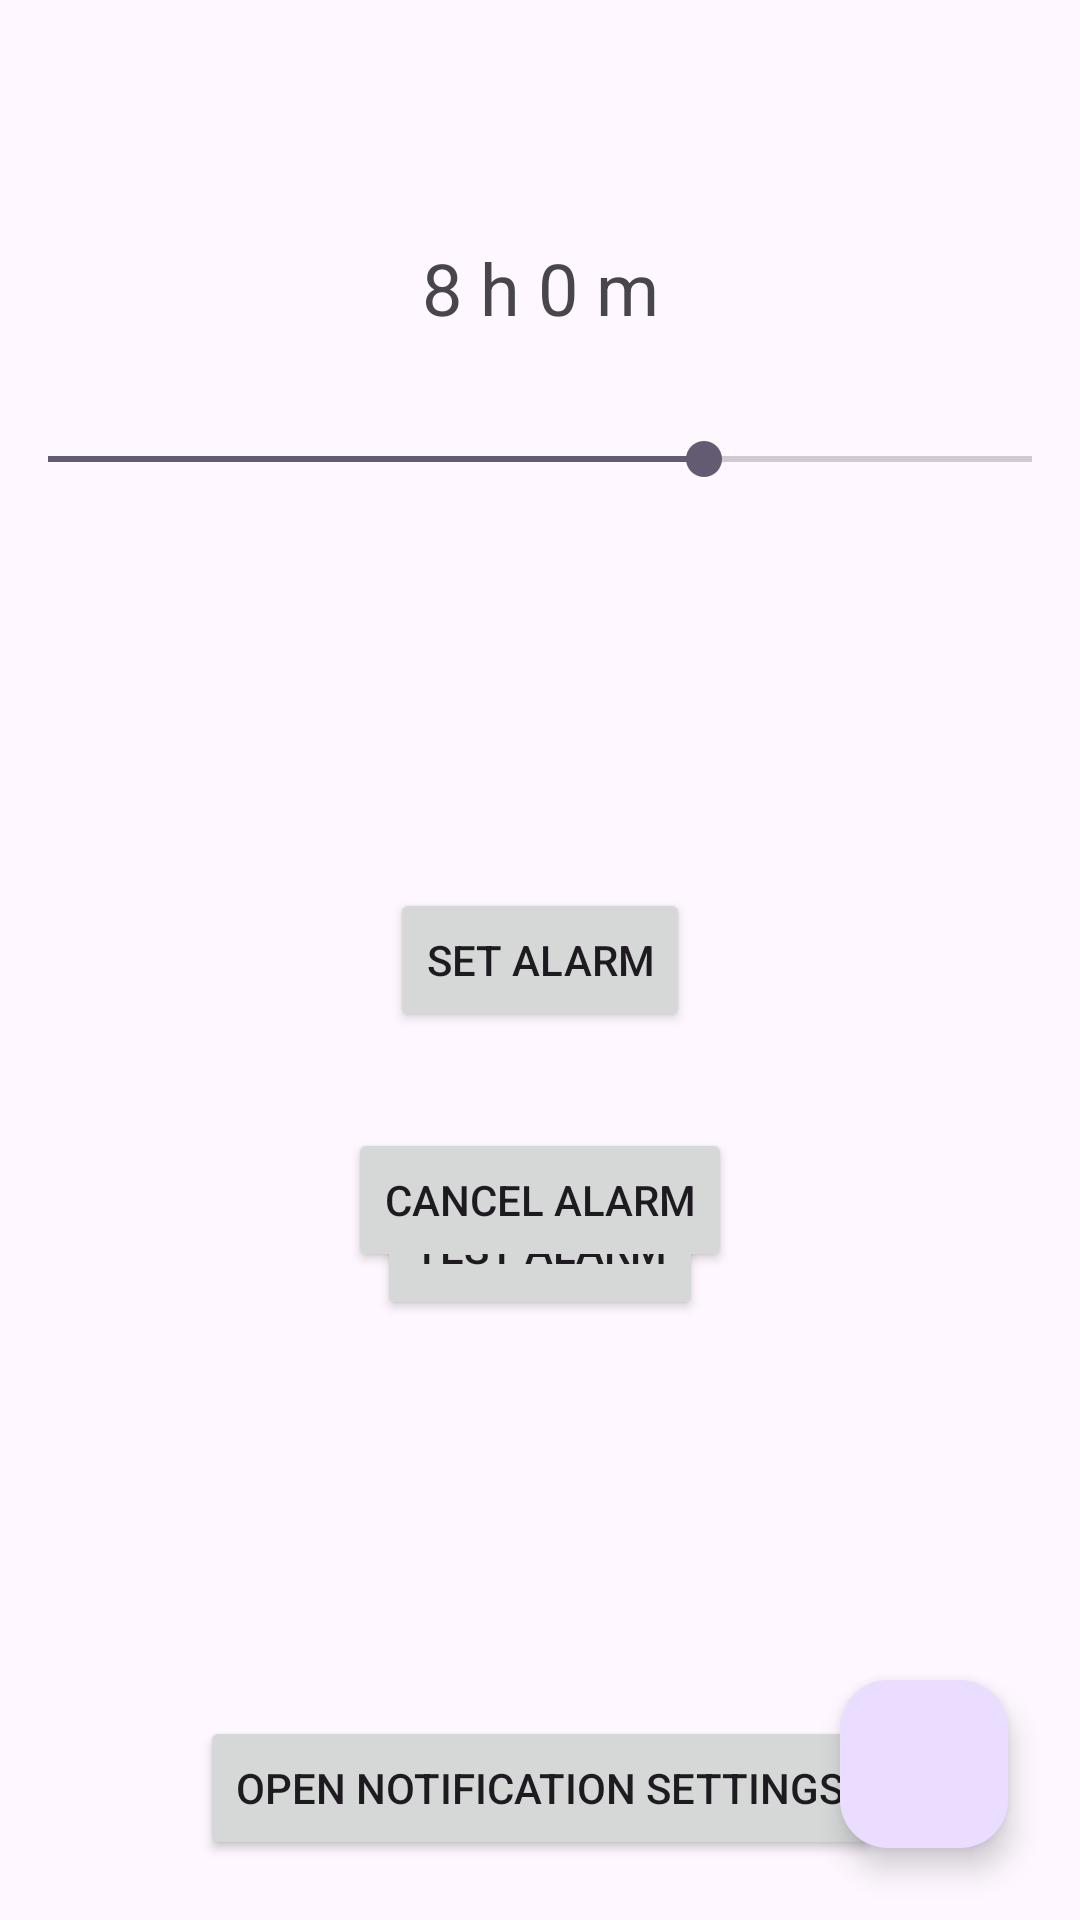

Produce the Android XML layout that renders to this screen, including the resource entries it uses.
<!-- AndroidManifest.xml: application theme Theme.IWILLWORKV6 -->
<!-- res/layout/activity_main.xml -->
<?xml version="1.0" encoding="utf-8"?>
<androidx.constraintlayout.widget.ConstraintLayout xmlns:android="http://schemas.android.com/apk/res/android"
    xmlns:app="http://schemas.android.com/apk/res-auto"
    xmlns:tools="http://schemas.android.com/tools"
    android:id="@+id/main"
    android:layout_width="match_parent"
    android:layout_height="match_parent"
    tools:context=".MainActivity">

    <TextView
        android:id="@+id/tvSleepValue"
        android:layout_width="wrap_content"
        android:layout_height="wrap_content"
        android:layout_alignParentTop="true"
        android:layout_centerHorizontal="true"
        android:layout_marginBottom="32dp"
        android:text="8 h 0 m"
        android:textSize="24sp"
        app:layout_constraintBottom_toTopOf="@+id/seekBar"
        app:layout_constraintEnd_toEndOf="parent"
        app:layout_constraintStart_toStartOf="parent" />

    <TextView
        android:id="@+id/tv_wakeUpTime"
        android:layout_width="wrap_content"
        android:layout_height="wrap_content"
        android:layout_alignParentTop="true"
        android:layout_centerHorizontal="true"
        android:layout_marginTop="12dp"
        android:textSize="14sp"
        app:layout_constraintEnd_toEndOf="parent"
        app:layout_constraintStart_toStartOf="parent"
        app:layout_constraintTop_toBottomOf="@+id/seekBar" />

    <SeekBar
        android:id="@+id/seekBar"
        android:layout_width="match_parent"
        android:layout_height="wrap_content"
        android:layout_marginTop="144dp"
        android:max="72"
        android:progress="48"
        app:layout_constraintEnd_toEndOf="parent"
        app:layout_constraintHorizontal_bias="0.0"
        app:layout_constraintStart_toStartOf="parent"
        app:layout_constraintTop_toTopOf="parent" />

    <Button
        android:id="@+id/btn_setAlarm"
        android:layout_width="wrap_content"
        android:layout_height="wrap_content"
        android:text="Set alarm"
        app:layout_constraintBottom_toBottomOf="parent"
        app:layout_constraintEnd_toEndOf="parent"
        app:layout_constraintStart_toStartOf="parent"
        app:layout_constraintTop_toTopOf="parent" />

    <Button
        android:id="@+id/testButton"
        android:layout_width="wrap_content"
        android:layout_height="wrap_content"
        android:layout_marginBottom="200dp"
        android:text="TEST ALARM"
        app:layout_constraintBottom_toBottomOf="parent"
        app:layout_constraintEnd_toEndOf="parent"
        app:layout_constraintStart_toStartOf="parent" />

    <Button
        android:id="@+id/btn_openNotifSettings"
        android:layout_width="wrap_content"
        android:layout_height="wrap_content"
        android:layout_marginBottom="20dp"
        android:text="Open notification settings"
        app:layout_constraintBottom_toBottomOf="parent"
        app:layout_constraintEnd_toEndOf="parent"
        app:layout_constraintStart_toStartOf="parent" />

    <Button
        android:id="@+id/btn_cancel"
        android:layout_width="wrap_content"
        android:layout_height="wrap_content"
        android:layout_marginTop="32dp"
        android:text="Cancel Alarm"
        app:layout_constraintEnd_toEndOf="parent"
        app:layout_constraintStart_toStartOf="parent"
        app:layout_constraintTop_toBottomOf="@+id/btn_setAlarm" />

    <com.google.android.material.floatingactionbutton.FloatingActionButton
        android:id="@+id/fab_settings"
        android:layout_width="wrap_content"
        android:layout_height="wrap_content"
        android:layout_marginEnd="24dp"
        android:layout_marginBottom="24dp"
        android:clickable="true"
        app:layout_constraintBottom_toBottomOf="parent"
        app:layout_constraintEnd_toEndOf="parent"
        app:srcCompat="@drawable/settings_svgrepo_com" />


</androidx.constraintlayout.widget.ConstraintLayout>
<!-- resources referenced by this layout -->
<resources>
  <style name="Theme.IWILLWORKV6" parent="Base.Theme.IWILLWORKV6" />
  <style name="Base.Theme.IWILLWORKV6" parent="Theme.Material3.DayNight.NoActionBar">
          
          
      </style>
</resources>
